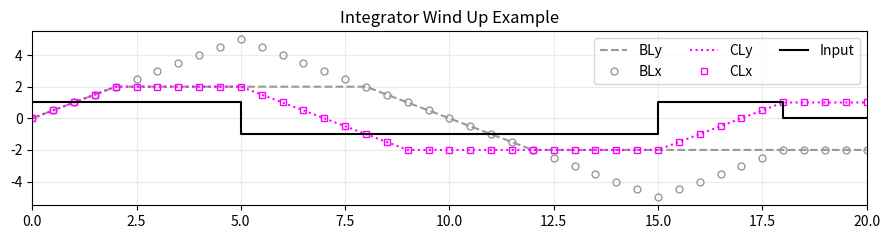

This figure's Python source:
"""
File meant to show Python numerical integration applied via scipy functions
Structured in a way that is more related to the simulation method in PSLTDSim

lambda is the python equivalent of matlab anonymous functions
"""
# Package Imports
import numpy as np
import matplotlib.pyplot as plt
from scipy.integrate import solve_ivp
from scipy import signal

# step input Integrator example
tStart =0
tEnd = 20
numPoints = 20*2

maxLim = 2
minLim = -2

initState = 0
ic = [0,initState] # initial condition x,y

system = signal.lti([1],[1,0])

# Initialize current value dictionary
# Shown to mimic PSLTDSim record keeping
cv={
    't' :ic[0],
    'yLS': ic[1], 
    'yLSlim': ic[1],
    }

# Calculate time step
ts = (tEnd-tStart)/numPoints

# Initialize running value lists
t=[]

# lsim
yLS = []
xLS = [] 
yLSlim = []
xLSlim = [] 

# running history
r_U = [1]

t.append(cv['t'])
yLS.append(cv['yLS'])
xLS.append(cv['yLS'])
yLSlim.append(cv['yLS'])
xLSlim.append(cv['yLS'])

# Start Simulation
while cv['t']< tEnd:

    if cv['t'] < 5:
        U = 1
    elif cv['t'] < 15:
        U = -1
    elif cv['t'] < 18:
        U = 1
    else:
        U = 0

    # lsim solution
    if cv['t'] > 0:
        tout, ylsim, xlsim = signal.lsim(system, [U,U], [0,ts], xLS[-1])
        tout, ylsimLIM, xlsimLIM = signal.lsim(system, [U,U], [0,ts], xLSlim[-1])
    else:
        tout, ylsim, xlsim = signal.lsim(system, [U,U], [0,ts], initState)
        tout, ylsimLIM, xlsimLIM = signal.lsim(system, [U,U], [0,ts], initState)
        
    # handle lsim output data
    cv['yLS']=ylsim[-1]
    if cv['yLS'] > maxLim:
        cv['yLS']= maxLim
    if cv['yLS'] < minLim:
        cv['yLS'] = minLim
          
    yLS.append(cv['yLS'])
    xLS.append(xlsim[-1]) # this is the state

    # handle limited lsim output data
    cv['yLSlim']=ylsimLIM[-1]
    if cv['yLSlim'] > maxLim:
        cv['yLSlim'] = maxLim
        xlsimLIM = [maxLim]
    elif cv['yLSlim'] < minLim:
        cv['yLSlim'] = minLim
        xlsimLIM = [minLim]

    yLSlim.append(cv['yLSlim'])
    xLSlim.append(xlsimLIM[-1]) # this is the state
    
    # Increment and log time
    cv['t'] += ts
    t.append(cv['t'])
    r_U.append(U)


# Generate Plot
fig, ax = plt.subplots()
ax.set_title('Integrator Wind Up Example')

#Plot all lines

ax.plot(t,yLS,
        #marker='x',
        markersize=10,
        fillstyle='none',
        linestyle='--',
        c=[0.6,0.6,0.6],
        label="BLy")
ax.plot(t,xLS,
        marker='o',
        markersize=5,
        fillstyle='none',
        linestyle='',
        c=[0.6,0.6,0.6],
        label="BLx") 
ax.plot(t,yLSlim,
        #marker='+',
        markersize=10,
        fillstyle='none',
        linestyle=':',
        c =[1,0,1],
        label="CLy")
ax.plot(t,xLSlim,
        marker='s',
        markersize=5,
        fillstyle='none',
        linestyle='',
        c =[1,0,1],
        label="CLx")
ax.step(t,r_U,
        #marker='s',
        #markersize=5,
        #fillstyle='none',
        #linestyle=':',
        c =[0,0,0],
        label="Input")

# Format Plot
fig.set_dpi(150)
fig.set_size_inches(9, 2.5)
ax.set_xlim(min(t), max(t))
ax.grid(True, alpha=0.25)
ax.legend(loc='best',  ncol=3)
fig.tight_layout()    
plt.show(block = True)
plt.pause(0.00001)
